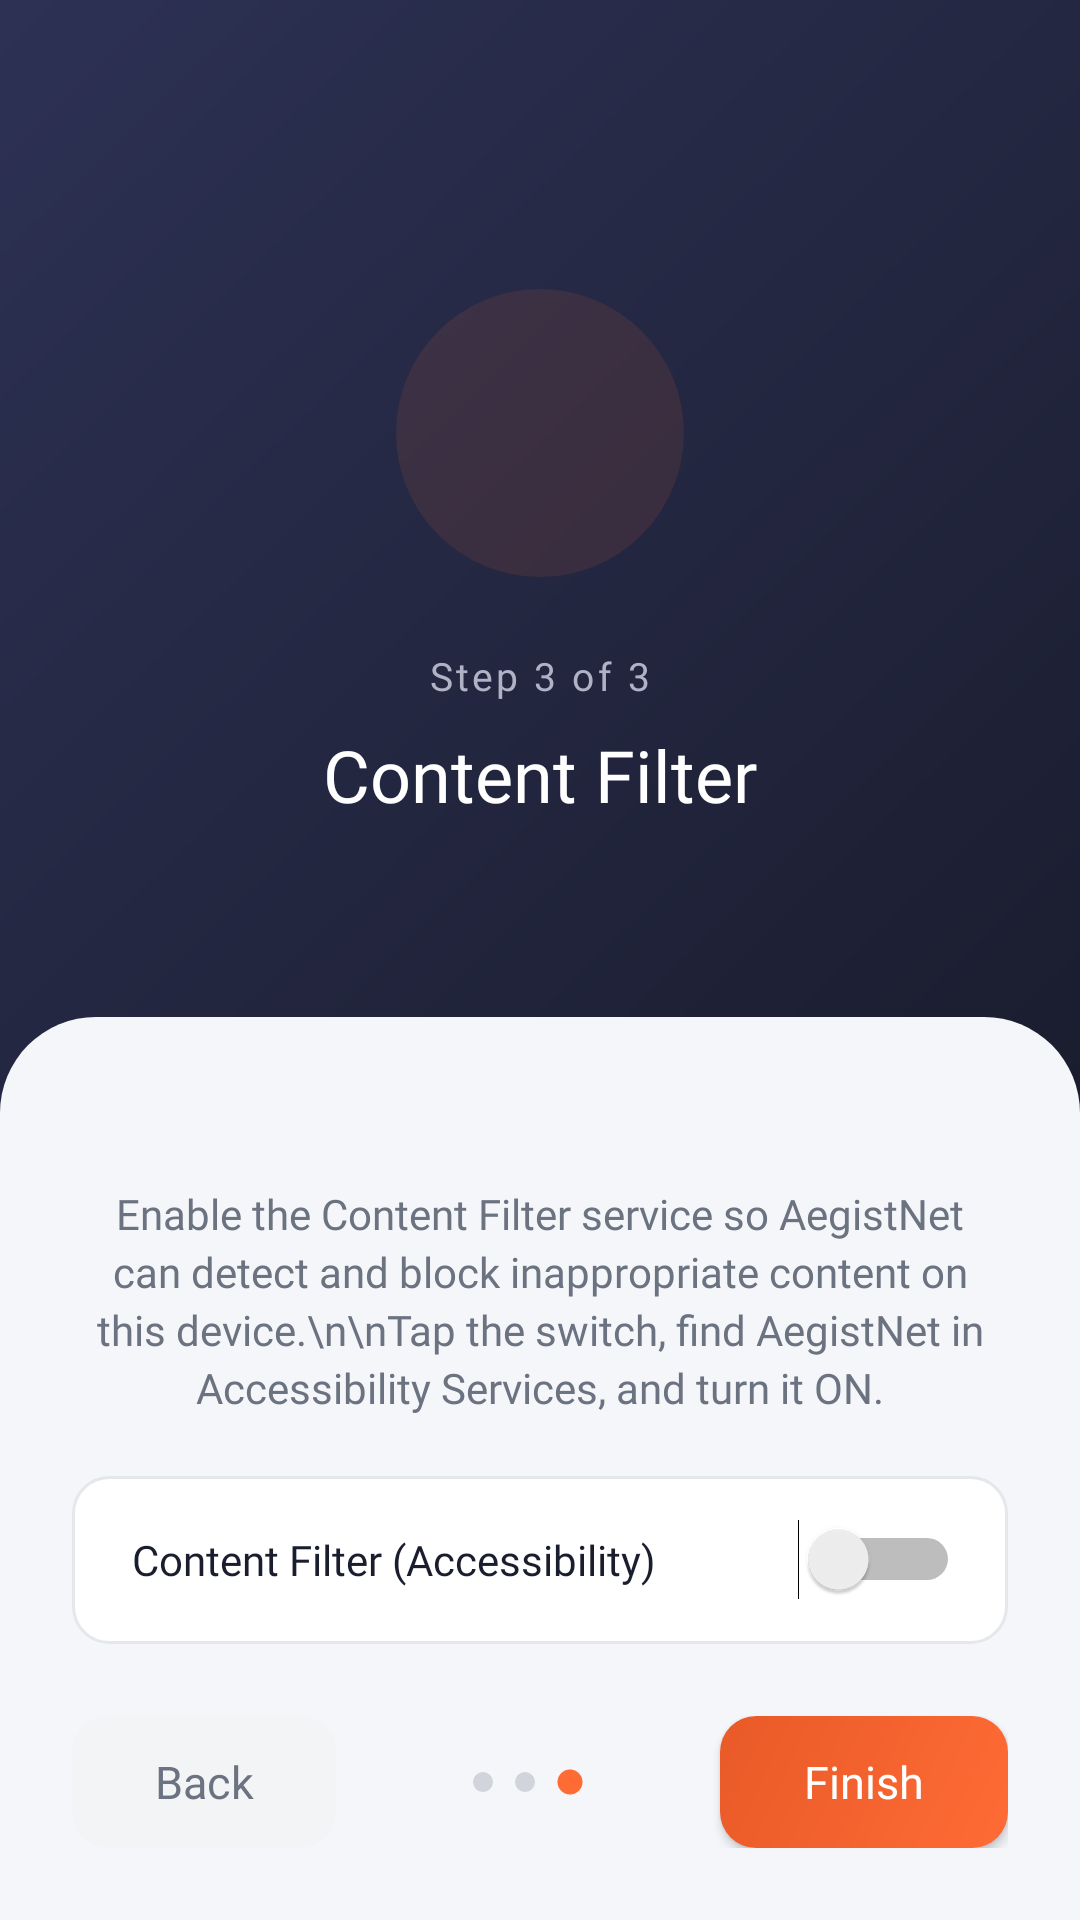

Layout XML and referenced resources for this Android screen:
<!-- AndroidManifest.xml: application theme AppTheme.NoActionBar -->
<!-- res/layout/fragment_permissions_accessibility.xml -->
<?xml version="1.0" encoding="utf-8"?>
<LinearLayout xmlns:android="http://schemas.android.com/apk/res/android"
    android:layout_width="match_parent"
    android:layout_height="match_parent"
    android:background="@color/background_warm"
    android:layoutDirection="locale"
    android:orientation="vertical">

    
    <RelativeLayout
        android:layout_width="match_parent"
        android:layout_height="0dp"
        android:layout_weight="1"
        android:background="@drawable/bg_header_curved">

        <LinearLayout
            android:layout_width="match_parent"
            android:layout_height="wrap_content"
            android:layout_centerInParent="true"
            android:gravity="center_horizontal"
            android:orientation="vertical"
            android:paddingStart="32dp"
            android:paddingEnd="32dp">

            
            <FrameLayout
                android:layout_width="96dp"
                android:layout_height="96dp"
                android:layout_gravity="center_horizontal">

                <View
                    android:layout_width="96dp"
                    android:layout_height="96dp"
                    android:background="@drawable/bg_permission_icon_circle" />

                <ImageView
                    android:layout_width="48dp"
                    android:layout_height="48dp"
                    android:layout_gravity="center"
                    android:src="@drawable/ic_permissions_settings"
                    android:contentDescription="Content Filter" />
            </FrameLayout>

            
            <TextView
                android:layout_width="wrap_content"
                android:layout_height="wrap_content"
                android:layout_marginTop="24dp"
                android:text="Step 3 of 3"
                android:textColor="@color/text_on_dark_secondary"
                android:textSize="13sp"
                android:fontFamily="@font/open_sans_regular"
                android:letterSpacing="0.08" />

            
            <TextView
                android:layout_width="wrap_content"
                android:layout_height="wrap_content"
                android:layout_marginTop="8dp"
                android:text="Content Filter"
                android:textColor="@color/text_on_dark"
                android:textSize="24sp"
                android:fontFamily="@font/open_sans_bold" />

        </LinearLayout>
    </RelativeLayout>

    
    <LinearLayout
        android:layout_width="match_parent"
        android:layout_height="wrap_content"
        android:orientation="vertical"
        android:paddingStart="24dp"
        android:paddingEnd="24dp"
        android:paddingTop="24dp"
        android:paddingBottom="24dp">

        
        <TextView
            android:layout_width="match_parent"
            android:layout_height="wrap_content"
            android:text="Enable the Content Filter service so AegistNet can detect and block inappropriate content on this device.\n\nTap the switch, find AegistNet in Accessibility Services, and turn it ON."
            android:textColor="@color/text_secondary"
            android:textSize="14sp"
            android:textAlignment="center"
            android:fontFamily="@font/open_sans_regular"
            android:lineSpacingExtra="3dp"
            android:layout_marginBottom="20dp" />

        
        <LinearLayout
            android:layout_width="match_parent"
            android:layout_height="wrap_content"
            android:background="@drawable/bg_permission_row"
            android:orientation="vertical"
            android:padding="4dp">

            
            <LinearLayout
                android:layout_width="match_parent"
                android:layout_height="48dp"
                android:gravity="center_vertical"
                android:orientation="horizontal"
                android:paddingStart="16dp"
                android:paddingEnd="12dp">

                <TextView
                    android:layout_width="0dp"
                    android:layout_height="wrap_content"
                    android:layout_weight="1"
                    android:text="Content Filter (Accessibility)"
                    android:textColor="@color/text_primary"
                    android:textSize="14sp"
                    android:fontFamily="@font/open_sans_regular" />

                <Switch
                    android:id="@+id/switchAccessibilityPermission"
                    android:layout_width="wrap_content"
                    android:layout_height="wrap_content" />
            </LinearLayout>
        </LinearLayout>

        
        <LinearLayout
            android:layout_width="match_parent"
            android:layout_height="wrap_content"
            android:layout_marginTop="24dp"
            android:gravity="center_vertical"
            android:orientation="horizontal">

            
            <Button
                android:id="@+id/btnAccessibilityPrev"
                android:layout_width="wrap_content"
                android:layout_height="44dp"
                android:background="@drawable/bg_nav_button_secondary"
                android:text="@string/back"
                android:textColor="@color/text_secondary"
                android:textAllCaps="false"
                android:textSize="15sp"
                android:fontFamily="@font/open_sans_regular"
                android:paddingStart="24dp"
                android:paddingEnd="24dp"
                android:stateListAnimator="@null" />

            
            <LinearLayout
                android:layout_width="0dp"
                android:layout_height="wrap_content"
                android:layout_weight="1"
                android:gravity="center"
                android:orientation="horizontal">

                <ImageView
                    android:layout_width="wrap_content"
                    android:layout_height="wrap_content"
                    android:layout_marginEnd="6dp"
                    android:src="@drawable/ic_dot" />
                <ImageView
                    android:layout_width="wrap_content"
                    android:layout_height="wrap_content"
                    android:layout_marginEnd="6dp"
                    android:src="@drawable/ic_dot" />
                <ImageView
                    android:layout_width="wrap_content"
                    android:layout_height="wrap_content"
                    android:src="@drawable/ic_dot_selected" />
            </LinearLayout>

            
            <Button
                android:id="@+id/btnAccessibilityNext"
                android:layout_width="wrap_content"
                android:layout_height="44dp"
                android:background="@drawable/bg_nav_button_primary"
                android:text="@string/finish"
                android:textColor="@color/white"
                android:textAllCaps="false"
                android:textSize="15sp"
                android:fontFamily="@font/open_sans_bold"
                android:paddingStart="28dp"
                android:paddingEnd="28dp"
                android:elevation="2dp"
                android:stateListAnimator="@null" />
        </LinearLayout>
    </LinearLayout>

</LinearLayout>
<!-- resources referenced by this layout -->
<resources>
  <color name="background_warm">#F5F6FA</color>
  <color name="text_on_dark">#FFFFFF</color>
  <color name="text_on_dark_secondary">#B0B3C5</color>
  <color name="text_primary">#1A1D2E</color>
  <color name="text_secondary">#6B7280</color>
  <color name="white">#FFFFFF</color>
  <!-- drawable bg_header_curved (drawable) -->
  <?xml version="1.0" encoding="utf-8"?>
  <layer-list xmlns:android="http://schemas.android.com/apk/res/android">
      <item>
          <shape android:shape="rectangle">
              <gradient
                  android:startColor="@color/gradient_header_start"
                  android:endColor="@color/gradient_header_end"
                  android:angle="135" />
          </shape>
      </item>
      <item
          android:top="0dp"
          android:gravity="bottom">
          <shape android:shape="rectangle">
              <solid android:color="@color/background_warm" />
              <corners
                  android:topLeftRadius="32dp"
                  android:topRightRadius="32dp" />
              <size android:height="32dp" />
          </shape>
      </item>
  </layer-list>
  <!-- drawable bg_nav_button_primary (drawable) -->
  <?xml version="1.0" encoding="utf-8"?>
  <ripple xmlns:android="http://schemas.android.com/apk/res/android"
      android:color="#33FFFFFF">
      <item>
          <shape android:shape="rectangle">
              <gradient
                  android:startColor="#FF6B35"
                  android:endColor="#E85A28"
                  android:angle="135" />
              <corners android:radius="12dp" />
          </shape>
      </item>
  </ripple>
  <!-- drawable bg_nav_button_secondary (drawable) -->
  <?xml version="1.0" encoding="utf-8"?>
  <ripple xmlns:android="http://schemas.android.com/apk/res/android"
      android:color="#11000000">
      <item>
          <shape android:shape="rectangle">
              <solid android:color="#F3F4F6" />
              <corners android:radius="12dp" />
          </shape>
      </item>
  </ripple>
  <!-- drawable bg_permission_icon_circle (drawable) -->
  <?xml version="1.0" encoding="utf-8"?>
  <shape xmlns:android="http://schemas.android.com/apk/res/android"
      android:shape="oval">
      <solid android:color="#1AFF6B35" />
      <size
          android:width="96dp"
          android:height="96dp" />
  </shape>
  <!-- drawable bg_permission_row (drawable) -->
  <?xml version="1.0" encoding="utf-8"?>
  <shape xmlns:android="http://schemas.android.com/apk/res/android"
      android:shape="rectangle">
      <solid android:color="#FFFFFF" />
      <corners android:radius="12dp" />
      <stroke
          android:width="1dp"
          android:color="#E5E7EB" />
  </shape>
  <!-- drawable ic_dot (drawable) -->
  <vector xmlns:android="http://schemas.android.com/apk/res/android"
      android:width="8dp"
      android:height="8dp"
      android:viewportWidth="24.0"
      android:viewportHeight="24.0">
      <path
          android:fillColor="#D1D5DB"
          android:pathData="M12,12m-10,0a10,10 0,1 1,20 0a10,10 0,1 1,-20 0" />
  </vector>
  <!-- drawable ic_dot_selected (drawable) -->
  <vector xmlns:android="http://schemas.android.com/apk/res/android"
      android:width="10dp"
      android:height="10dp"
      android:viewportWidth="24.0"
      android:viewportHeight="24.0">
      <path
          android:fillColor="#FF6B35"
          android:pathData="M12,12m-10,0a10,10 0,1 1,20 0a10,10 0,1 1,-20 0" />
  </vector>
  <string name="back">Back</string>
  <string name="finish">Finish</string>
  <style name="AppTheme.NoActionBar">
          <item name="windowNoTitle">true</item>
          <item name="windowActionBar">false</item>
          <item name="android:statusBarColor">@color/surface_dark</item>
          <item name="android:navigationBarColor">@color/surface_dark</item>
      </style>
  <color name="gradient_header_start">#1A1D2E</color>
  <color name="gradient_header_end">#2D3154</color>
  <color name="surface_dark">#1A1D2E</color>
</resources>
